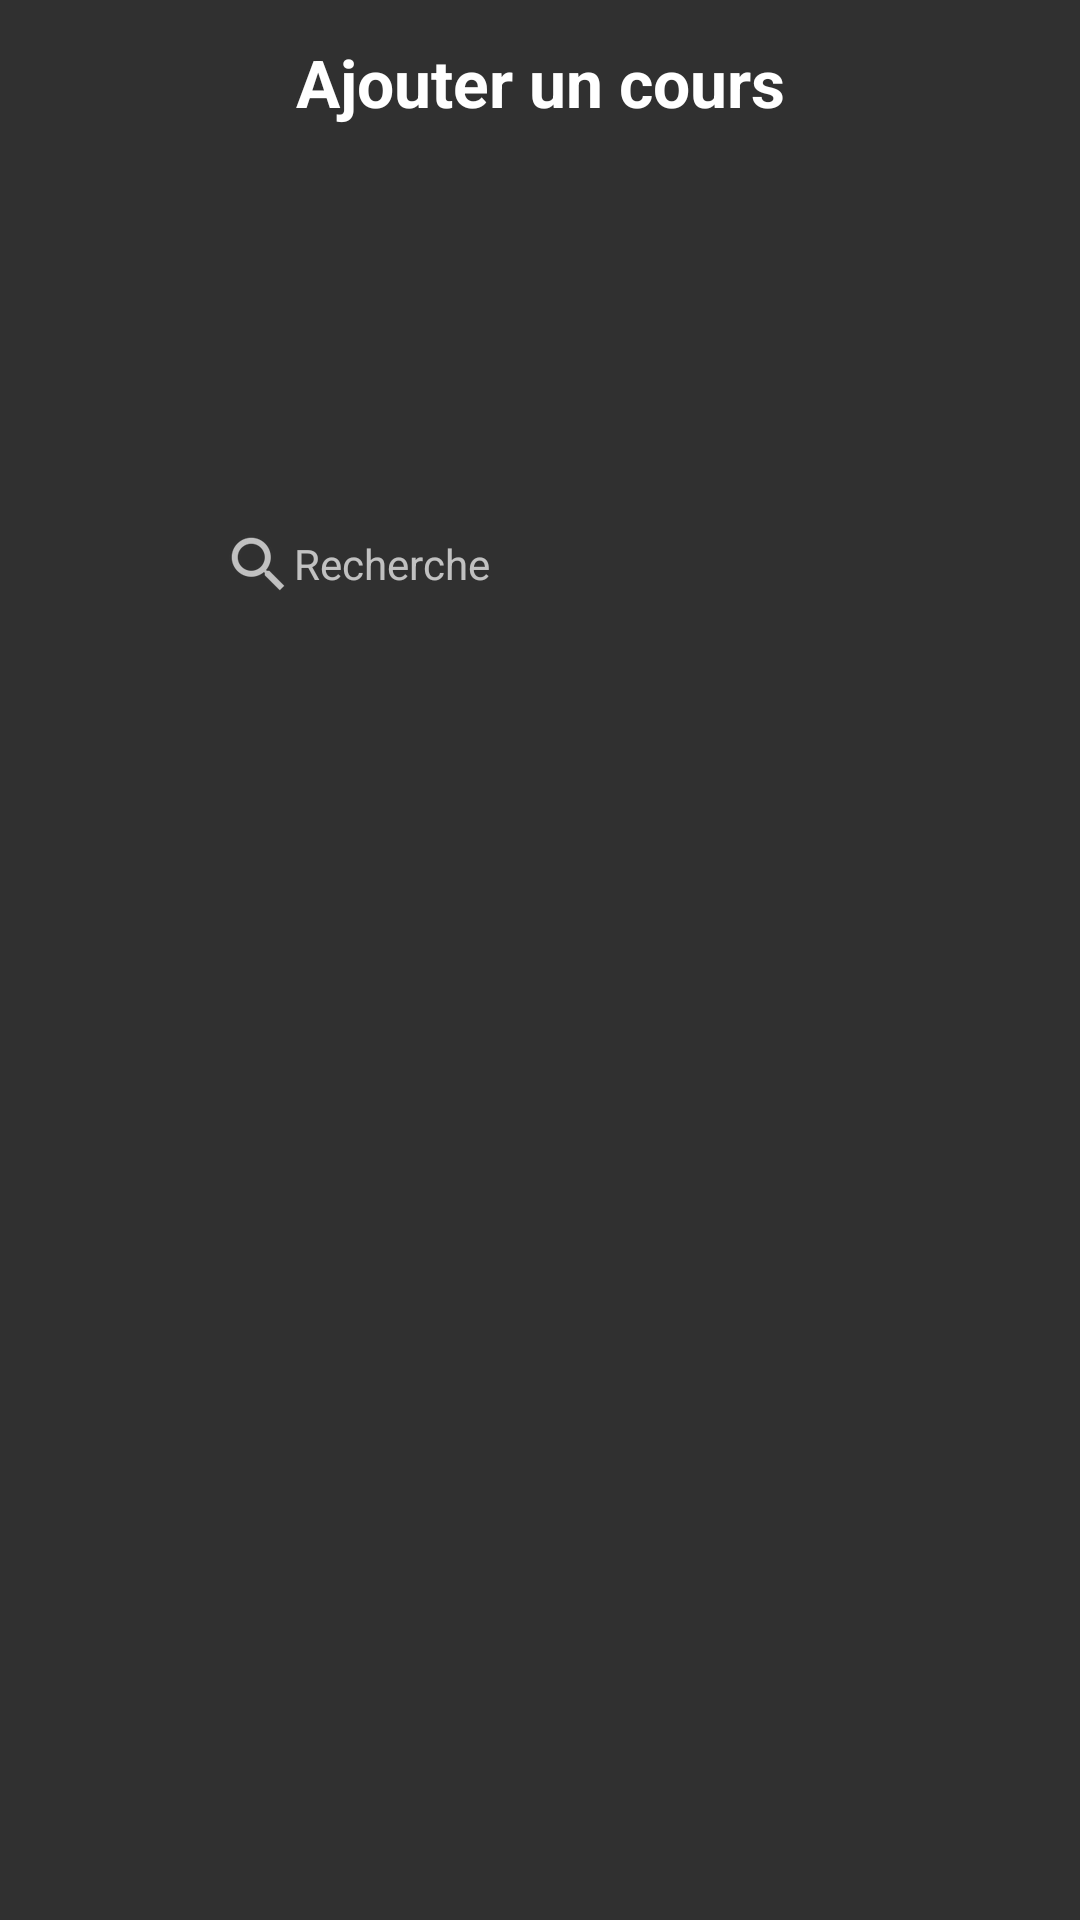

Produce the Android XML layout that renders to this screen, including the resource entries it uses.
<!-- AndroidManifest.xml: activity theme Theme.AppCompat.NoActionBar -->
<!-- res/layout/activity_mes_cours.xml -->
<?xml version="1.0" encoding="utf-8"?>
<androidx.constraintlayout.widget.ConstraintLayout
        xmlns:android="http://schemas.android.com/apk/res/android"
        xmlns:tools="http://schemas.android.com/tools"
        xmlns:app="http://schemas.android.com/apk/res-auto"
        android:layout_width="match_parent"
        android:layout_height="match_parent"
        tools:context=".MesCoursActivity">
    <ImageView
            android:id="@+id/imageView"
            android:layout_width="427dp"
            android:layout_height="150dp"
            android:scaleType="fitXY"
            app:layout_constraintEnd_toStartOf="@+id/recyclerView"
            app:layout_constraintHorizontal_bias="0.038"
            app:layout_constraintStart_toStartOf="parent"
            app:layout_constraintTop_toTopOf="parent"
            app:srcCompat="@drawable/happy_moc" android:layout_marginTop="16dp"/>


    <EditText
            android:id="@+id/recherche"
            android:layout_width="0dp"
            android:layout_height="wrap_content"
            android:layout_marginStart="64dp"
            android:layout_marginEnd="64dp"
            android:background="@drawable/edittext_background"
            android:drawableStart="?android:attr/actionModeWebSearchDrawable"
            android:elevation="20dp"
            android:ems="10"
            android:hint="Recherche"
            android:inputType="textPersonName"

            android:padding="10dp"
            android:textSize="14sp"
            app:layout_constraintBottom_toBottomOf="parent"
            app:layout_constraintEnd_toEndOf="parent"
            app:layout_constraintStart_toStartOf="@+id/imageView"
            app:layout_constraintTop_toBottomOf="@+id/imageView" app:layout_constraintHorizontal_bias="0.0"
            app:layout_constraintVertical_bias="0.0"/>

    <ListView
            android:id="@+id/listView"
            android:layout_width="0dp"
            android:layout_height="0dp"
            android:layout_marginStart="16dp"
            android:layout_marginTop="16dp"
            android:layout_marginBottom="16dp"
            app:layout_constraintBottom_toBottomOf="parent"
            app:layout_constraintEnd_toEndOf="parent"
            app:layout_constraintStart_toStartOf="parent"
            app:layout_constraintTop_toBottomOf="@+id/recherche" app:layout_constraintHorizontal_bias="0.0"
            app:layout_constraintVertical_bias="0.0"/>
    <Button
            android:id="@+id/btn"
            style="@android:style/Widget.Button"
            android:layout_width="match_parent"
            android:layout_height="55dp"
            android:layout_marginStart="32dp"
            android:layout_marginTop="24dp"
            android:layout_marginEnd="32dp"
            android:layout_marginBottom="32dp"
            android:background="@drawable/blue_btn_background"
            android:text="Ajouter un cours"
            android:textColor="#ffffff"
            android:textSize="22sp"
            android:textStyle="bold"
            tools:visibility="invisible"
            tools:ignore="MissingConstraints"/>

</androidx.constraintlayout.widget.ConstraintLayout>
<!-- resources referenced by this layout -->
<resources>
  <!-- drawable happy_moc: png bitmap (drawable, 13692 bytes) -->
</resources>
